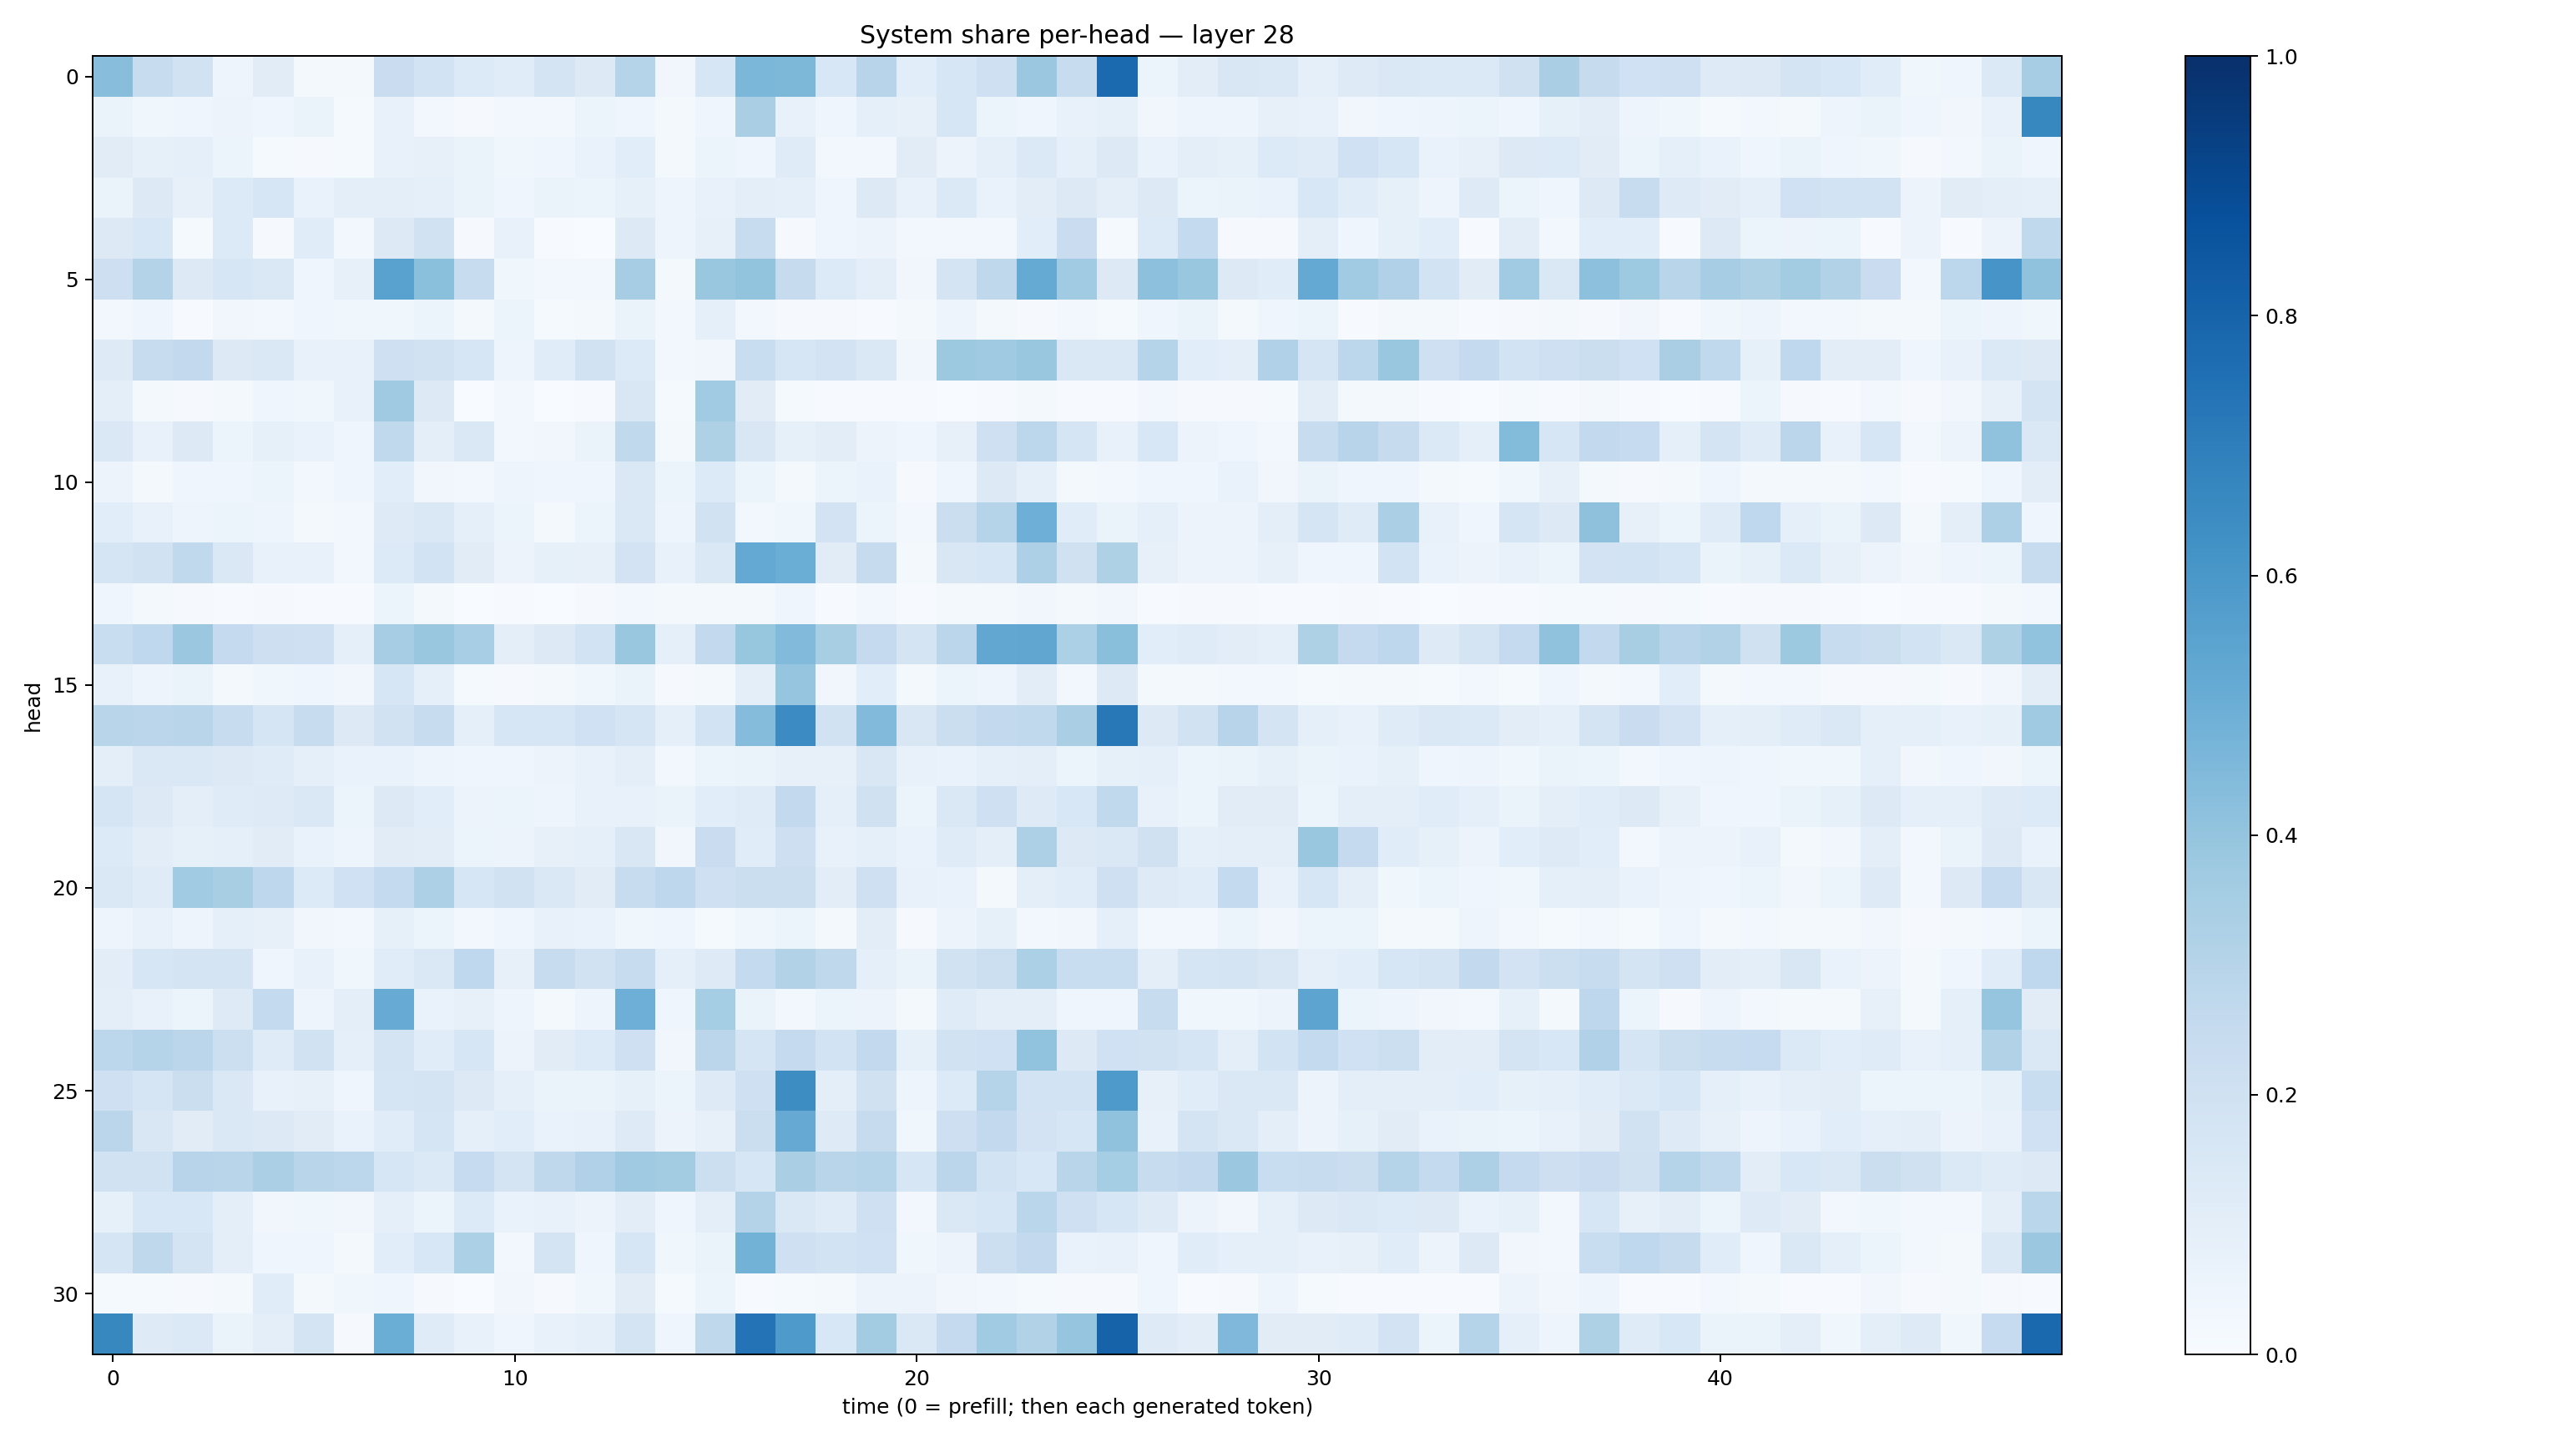

Values plotted in this chart, from the file beside it:
0.4268564, 0.2354366, 0.1892825, 0.050015662, 0.11300296, 0.01604062, 0.02267066, 0.2286972, 0.18618615, 0.13367431, 0.11567183, 0.17267585, 0.13166557, 0.29899827, 0.034797944, 0.15831737, 0.458282, 0.45446002, 0.1561009, 0.29359904, 0.1072852, 0.15651475, 0.20704526, 0.38272962
0.06581, 0.0354, 0.04532, 0.05793, 0.04578, 0.06562, 0.01544, 0.07367, 0.02376, 0.01164, 0.02426, 0.0254, 0.05223, 0.04136, 0.02163, 0.04655, 0.3385, 0.07108, 0.04248, 0.0874, 0.08043, 0.157, 0.05228, 0.03921
0.1107, 0.08415, 0.08783, 0.0587, 0.01402, 0.00817, 0.01352, 0.07281, 0.07845, 0.06419, 0.03595, 0.04659, 0.06855, 0.1087, 0.01906, 0.05118, 0.04436, 0.1205, 0.0267, 0.02919, 0.1102, 0.05616, 0.086, 0.137
0.06531, 0.129, 0.07813, 0.1349, 0.1619, 0.06976, 0.09513, 0.1014, 0.09308, 0.06264, 0.04454, 0.06419, 0.05206, 0.08586, 0.04776, 0.07594, 0.09991, 0.0876, 0.04025, 0.1262, 0.0731, 0.1373, 0.06667, 0.1016
0.13, 0.1556, 0.01291, 0.1341, 0.009441, 0.1154, 0.02536, 0.1287, 0.1878, 0.01134, 0.07757, 0.004184, 0.003399, 0.1261, 0.04794, 0.08142, 0.239, 0.01149, 0.03995, 0.05714, 0.0301, 0.02482, 0.02577, 0.108
0.2131, 0.3068, 0.1277, 0.1636, 0.1422, 0.04058, 0.08085, 0.5537, 0.4187, 0.2414, 0.03792, 0.02465, 0.0245, 0.3483, 0.0207, 0.3845, 0.4003, 0.2454, 0.1362, 0.101, 0.0338, 0.1759, 0.2697, 0.5163
0.02501, 0.03916, 0.007792, 0.03374, 0.02895, 0.04493, 0.03574, 0.03516, 0.05417, 0.01892, 0.06073, 0.01187, 0.0226, 0.06509, 0.02921, 0.08876, 0.02898, 0.0106, 0.008308, 0.007294, 0.01909, 0.04972, 0.02174, 0.009351
0.1239, 0.2419, 0.2587, 0.1298, 0.141, 0.07706, 0.07119, 0.2108, 0.1884, 0.1634, 0.04897, 0.1137, 0.1914, 0.1339, 0.02961, 0.03172, 0.233, 0.1607, 0.1805, 0.1437, 0.03513, 0.3775, 0.3706, 0.3852
0.09447, 0.01983, 0.009876, 0.01846, 0.04256, 0.03803, 0.07158, 0.3698, 0.1319, 0.003215, 0.02827, 0.003392, 0.007084, 0.15, 0.01311, 0.3648, 0.1107, 0.01236, 0.004378, 0.007543, 0.00582, 0.001972, 0.004718, 0.01835
0.1426, 0.07094, 0.1262, 0.06166, 0.08344, 0.06653, 0.04243, 0.2626, 0.09509, 0.1427, 0.02723, 0.03507, 0.06487, 0.2646, 0.01889, 0.3207, 0.1496, 0.08472, 0.1046, 0.05638, 0.04513, 0.07926, 0.2061, 0.2784
0.0567, 0.01701, 0.0461, 0.03969, 0.05962, 0.02498, 0.04366, 0.1076, 0.03204, 0.02991, 0.04858, 0.04108, 0.04494, 0.1461, 0.0621, 0.1335, 0.06154, 0.01983, 0.05283, 0.06802, 0.008745, 0.04023, 0.132, 0.0879
0.1056, 0.0771, 0.04737, 0.05412, 0.04833, 0.01981, 0.02449, 0.1233, 0.1458, 0.09217, 0.05168, 0.02248, 0.05128, 0.148, 0.0486, 0.1896, 0.02852, 0.03787, 0.1807, 0.05447, 0.02632, 0.2211, 0.3034, 0.4926
0.1673, 0.1898, 0.2643, 0.1423, 0.07706, 0.07063, 0.02968, 0.1341, 0.1843, 0.11, 0.05541, 0.08369, 0.08201, 0.1823, 0.07083, 0.1423, 0.523, 0.5026, 0.1103, 0.2458, 0.0214, 0.1517, 0.1564, 0.3264
0.04576, 0.01814, 0.009818, 0.006666, 0.00849, 0.007491, 0.006138, 0.05348, 0.02014, 0.00297, 0.006602, 0.003492, 0.00877, 0.02782, 0.01567, 0.01947, 0.01753, 0.04418, 0.007749, 0.02798, 0.007349, 0.01678, 0.01672, 0.03436
0.2319, 0.2679, 0.3791, 0.2513, 0.2142, 0.2056, 0.09013, 0.3481, 0.3871, 0.3469, 0.09694, 0.1278, 0.1864, 0.3899, 0.08778, 0.2598, 0.3919, 0.4427, 0.3418, 0.2509, 0.1766, 0.285, 0.5287, 0.533
0.07502, 0.04929, 0.06251, 0.02288, 0.03531, 0.0396, 0.03182, 0.1606, 0.0928, 0.01385, 0.01144, 0.01761, 0.03708, 0.06391, 0.01171, 0.01621, 0.09565, 0.3949, 0.03451, 0.107, 0.02331, 0.05898, 0.04957, 0.1031
0.2918, 0.2834, 0.2901, 0.238, 0.1718, 0.2416, 0.1259, 0.1925, 0.2354, 0.09191, 0.1619, 0.1608, 0.2029, 0.1659, 0.08733, 0.1863, 0.4358, 0.647, 0.1903, 0.4449, 0.1504, 0.219, 0.2579, 0.2629
0.1004, 0.145, 0.1483, 0.13, 0.1205, 0.09059, 0.06806, 0.06884, 0.04926, 0.04589, 0.03929, 0.05813, 0.078, 0.09574, 0.02903, 0.06064, 0.06391, 0.0818, 0.08051, 0.1485, 0.07284, 0.06786, 0.08953, 0.09832
0.1707, 0.1304, 0.09833, 0.1186, 0.1226, 0.1476, 0.06222, 0.127, 0.1067, 0.05498, 0.06117, 0.04915, 0.07603, 0.07717, 0.06271, 0.1079, 0.1204, 0.2579, 0.09011, 0.1991, 0.05136, 0.1471, 0.2071, 0.1244
0.134, 0.1028, 0.08343, 0.09095, 0.1128, 0.06865, 0.0478, 0.1118, 0.1031, 0.05118, 0.05627, 0.08006, 0.08968, 0.1517, 0.03495, 0.2284, 0.1152, 0.2133, 0.07208, 0.09367, 0.06739, 0.1197, 0.09389, 0.326
0.143, 0.1199, 0.3637, 0.3424, 0.2757, 0.1358, 0.2012, 0.257, 0.325, 0.159, 0.1927, 0.146, 0.111, 0.2397, 0.2741, 0.2096, 0.2205, 0.2257, 0.1017, 0.2037, 0.0761, 0.0668, 0.02131, 0.09503
0.04701, 0.07572, 0.04995, 0.08901, 0.08137, 0.03402, 0.02586, 0.08381, 0.05172, 0.03022, 0.04481, 0.07503, 0.0672, 0.03654, 0.04499, 0.01365, 0.03768, 0.05988, 0.02276, 0.1035, 0.008531, 0.0563, 0.08433, 0.0281
0.1035, 0.161, 0.1769, 0.1766, 0.04613, 0.071, 0.03548, 0.1165, 0.1454, 0.2673, 0.08028, 0.2399, 0.1925, 0.2399, 0.09226, 0.1211, 0.2544, 0.3106, 0.2716, 0.08822, 0.06599, 0.188, 0.2177, 0.3312
0.0967, 0.07059, 0.0622, 0.1222, 0.257, 0.04789, 0.1009, 0.5106, 0.06748, 0.08024, 0.04973, 0.01964, 0.04965, 0.4952, 0.04224, 0.3534, 0.06321, 0.02865, 0.05884, 0.05494, 0.01717, 0.1209, 0.09726, 0.09511
0.2788, 0.3023, 0.2838, 0.2168, 0.1191, 0.1919, 0.09162, 0.1788, 0.1148, 0.1574, 0.05508, 0.1117, 0.1334, 0.2092, 0.03209, 0.2844, 0.1709, 0.2523, 0.185, 0.2584, 0.08323, 0.1941, 0.2028, 0.4042
0.2073, 0.1685, 0.2225, 0.1426, 0.07152, 0.07898, 0.04207, 0.1685, 0.1771, 0.1267, 0.08659, 0.06308, 0.06475, 0.08232, 0.05454, 0.1247, 0.2109, 0.6421, 0.09806, 0.1969, 0.04882, 0.1348, 0.298, 0.1873
0.2824, 0.1489, 0.1121, 0.1425, 0.1253, 0.1109, 0.06784, 0.1135, 0.167, 0.09092, 0.1089, 0.06935, 0.07784, 0.1235, 0.05592, 0.07881, 0.2223, 0.5139, 0.1215, 0.2436, 0.03661, 0.2146, 0.2586, 0.1799
0.1926, 0.1882, 0.293, 0.2922, 0.3357, 0.2899, 0.2779, 0.1624, 0.138, 0.2497, 0.1781, 0.2716, 0.3169, 0.3696, 0.3572, 0.216, 0.1578, 0.3378, 0.2913, 0.3027, 0.1605, 0.2818, 0.1857, 0.1539
0.08465, 0.1553, 0.1562, 0.09672, 0.03275, 0.03689, 0.03135, 0.09306, 0.06062, 0.1329, 0.0667, 0.07111, 0.05577, 0.1039, 0.04445, 0.09564, 0.308, 0.1457, 0.1205, 0.2033, 0.03068, 0.148, 0.1606, 0.2884
0.1651, 0.2697, 0.1787, 0.09797, 0.04209, 0.0399, 0.0227, 0.1091, 0.156, 0.3314, 0.02709, 0.1746, 0.04177, 0.1581, 0.03556, 0.06586, 0.4785, 0.2075, 0.185, 0.2025, 0.03624, 0.05823, 0.218, 0.2591
0.01462, 0.0155, 0.007965, 0.02232, 0.1167, 0.01953, 0.03518, 0.04126, 0.008144, 0.002798, 0.035, 0.008913, 0.03822, 0.1105, 0.01358, 0.05879, 0.00603, 0.01253, 0.01948, 0.05483, 0.05648, 0.0328, 0.02351, 0.01186
0.664, 0.1218, 0.1382, 0.06281, 0.09479, 0.1728, 0.01171, 0.5036, 0.1195, 0.07339, 0.04304, 0.0723, 0.08861, 0.176, 0.04554, 0.2724, 0.7403, 0.589, 0.1533, 0.3587, 0.1467, 0.2504, 0.3665, 0.3136
